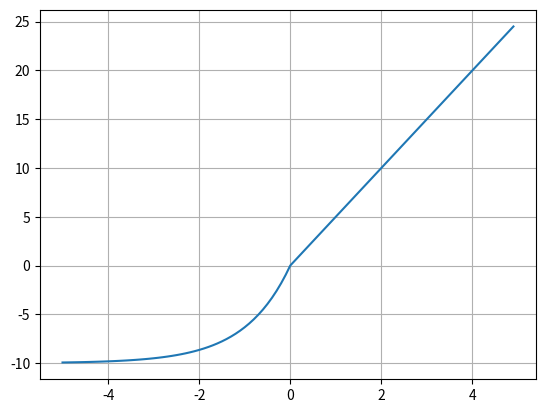

Here is the Python script that generated this plot:
import numpy as np
import matplotlib.pyplot as plt

x = np.arange(-5, 5, 0.1)

# def selu(x, alpha, lmbda):
#     return lmbda * ((x>0)*x + (x<=0)*(alpha*(np.exp(x)-1)))

selu = lambda x, alpha, lmbda : lmbda * ((x>0)*x + (x<=0)*(alpha*(np.exp(x)-1)))

y = selu(x, 1.67, 1.05)
y = selu(x, 2, 5)

plt.plot(x, y)
plt.grid()
plt.show()

# alpha 값으로 최소값을 조절할 수 있는녀석
